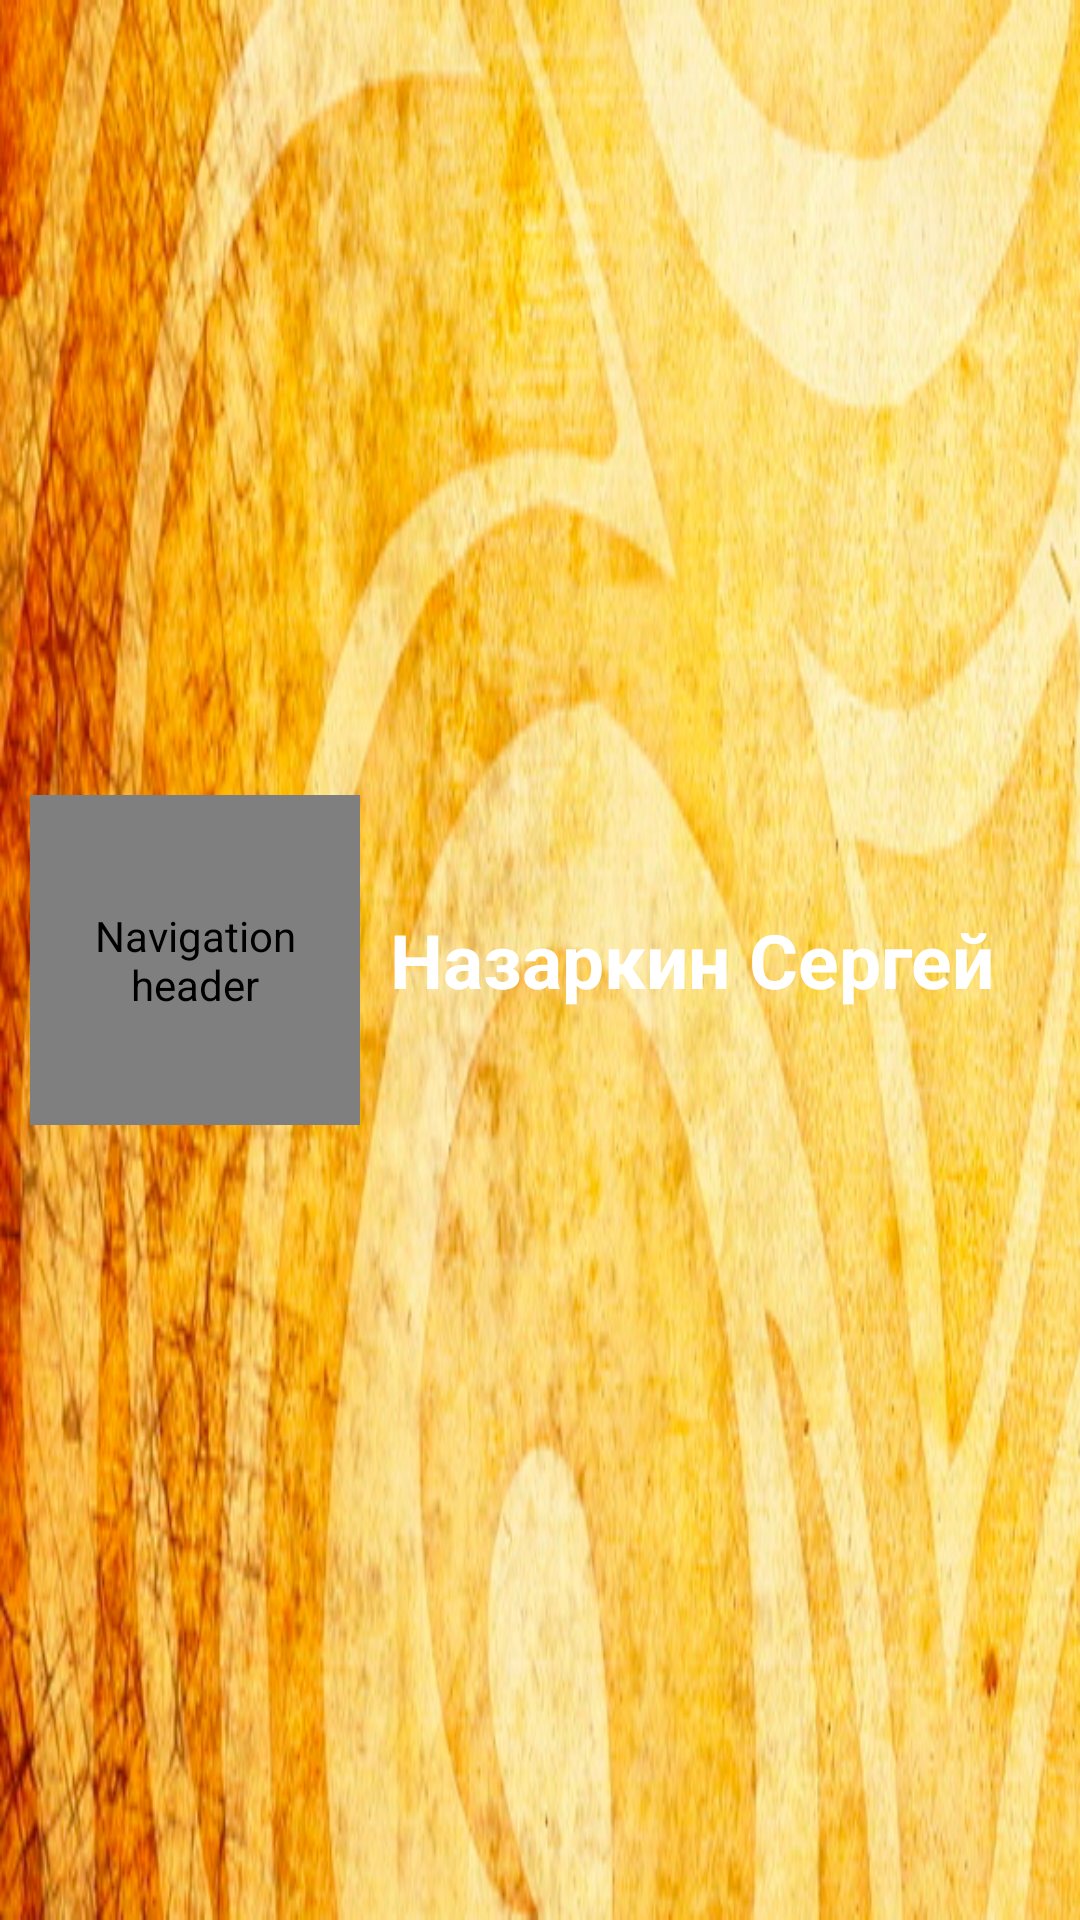

Produce the Android XML layout that renders to this screen, including the resource entries it uses.
<!-- AndroidManifest.xml: application theme AppTheme -->
<!-- res/layout/nav_header_main.xml -->
<?xml version="1.0" encoding="utf-8"?>
<FrameLayout xmlns:android="http://schemas.android.com/apk/res/android"
    xmlns:app="http://schemas.android.com/apk/res-auto"
    android:layout_width="match_parent"
    android:layout_height="@dimen/nav_header_height"
    android:background="@drawable/background_account"
    android:scaleType="centerCrop"
    android:gravity="top"
    android:orientation="horizontal"
    android:theme="@style/ThemeOverlay.AppCompat.Dark"
    >


    <LinearLayout
        android:paddingTop="20dp"
        android:paddingBottom="20dp"
        android:layout_gravity="center"
        android:orientation="horizontal"
        android:layout_width="match_parent"
        android:layout_height="wrap_content">


    <de.hdodenhof.circleimageview.CircleImageView
        android:id="@+id/profileImage"
        android:layout_gravity="center"
        android:layout_width="110dp"
        android:layout_height="110dp"
        android:layout_marginStart="10dp"
        android:contentDescription="@string/nav_header_desc" />

    <TextView
        android:textStyle="bold"
        android:textSize="25sp"
        android:id="@+id/nameTxt"
        android:layout_marginStart="10dp"
        android:layout_marginEnd="20dp"
        android:textAlignment="center"
        android:layout_gravity="center"
        android:layout_width="wrap_content"
        android:layout_height="wrap_content"
        android:textColor="@android:color/white"
        android:text="@string/nav_header_subtitle" />
    </LinearLayout>
</FrameLayout>
<!-- resources referenced by this layout -->
<resources>
  <dimen name="nav_header_height">165dp</dimen>
  <!-- drawable background_account: png bitmap (drawable-v24, 331394 bytes) -->
  <string name="nav_header_desc">Navigation header</string>
  <string name="nav_header_subtitle">Назаркин Сергей</string>
  <style name="AppTheme" parent="Theme.AppCompat.Light.DarkActionBar">
          
          <item name="colorPrimary">@android:color/transparent</item>
          <item name="colorPrimaryDark">@color/colorPrimaryDark</item>
          <item name="colorAccent">#E06161</item>
          <item name="android:textColorPrimary">@color/arrow</item>
          <item name="windowActionBarOverlay">true</item>
          <item name="android:actionBarStyle">@style/TransparentActionBar</item>
          <item name="windowNoTitle">true</item>
          <item name="windowActionBar">false</item>
  
      </style>
  <color name="colorPrimaryDark">#3700B3</color>
  <color name="arrow">#424242</color>
  <style name="TransparentActionBar" parent="Theme.MaterialComponents.NoActionBar">
  
      </style>
</resources>
